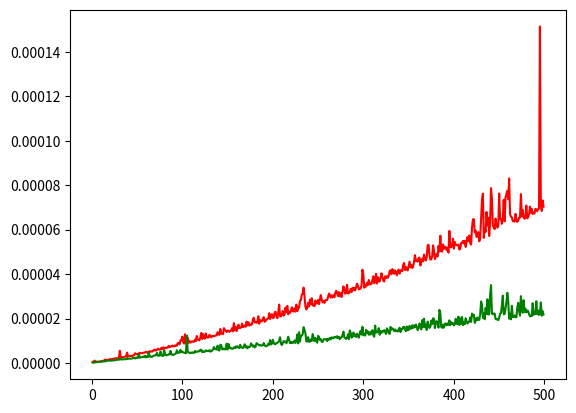

The matplotlib source for this figure:
import time
import random
import matplotlib.pyplot as plt


def insertionSort(arr):
 
    # Traverse through 1 to len(arr)
    for i in range(1, len(arr)):
 
        key = arr[i]
 
        # Move elements of arr[0..i-1], that are
        # greater than key, to one position ahead
        # of their current position
        j = i-1
        while j >= 0 and key < arr[j] :
                arr[j + 1] = arr[j]
                j -= 1
        arr[j + 1] = key
    return arr
 
 
def merge(arr): #This function is recursive function that will divide a array until only one object is left
    n= len(arr)
    if(n==1):
        return arr
    arrayLeft=arr[:n//2] #take the left side of the array if you split it in half

    arrayRight=arr[n//2:]#take the right side of the array if you split it in half
    
    arrayLeft=merge(arrayLeft) #recall the function with the "left" array
    arrayRight=merge(arrayRight) #recall the function with the "right" array
    
    
    return bSort(bSort(arrayLeft)+bSort(arrayRight))
     





def binarySearch(arr, x):
    low = 0
    high = len(arr) - 1

    while high - low > 1:
        mid = (high + low) // 2
        if arr[mid] < x:
            low = mid + 1
        else:
            high = mid
        
    if x < arr[high] & x > arr[low]:
        # print("1")
        return low
    elif x < arr[low]:
        # print("2")
        return low - 1
    elif x > arr[high]:
        # print("3")
        return high + 1
    # print("4")
    return low

def bSort(arr):
    for i in range(1, len(arr)):
        
        if arr[i] < arr[i - 1]:
            index = binarySearch(arr[0:i], arr[i])
            # print(index + 1, arr, arr[i])
            arr.insert(index + 1, arr[i])
            arr.pop(i + 1)
    return arr

def mergeSort(arr, k, func):

    lists = []

    for i in range(0, len(arr)):
        if i % k == 0:
            lists.append(func(arr[i:i+k]))

    print(lists)


def random_array(n):                                        #creates a array with random numbers from -100 to 100 with a size of n
    arr_rm=[]
    for i in range(0,n):
        arr_rm.append(random.randint(-100,100))
    return arr_rm

def sorted_array(n):
    arr = random_array(n)
    return bSort(arr)


def tester_bSort(n):                                              #test the algorithm with a random array with a size of n
    start= time.perf_counter()                              #check time before call of algorithm
    bSort(n)
    end= time.perf_counter()                                #check time after call of algorithm
    return end-start

def tester_Inseertionsort(n):                                              #test the algorithm with a random array with a size of n
    start= time.perf_counter()                              #check time before call of algorithm
    insertionSort(n)
    end= time.perf_counter()                                #check time after call of algorithm
    return end-start


def graph_creater(graph_bSort,graph_insertionSort):                               #Create a graph that represent the data that we collect in main
    x_b=[]
    y_b=[]
    y_i=[]
    for x,y in graph_bSort.items():                           #create x and y axis
        x_b.append(int(x))
        y_b.append(float(y))
    for y in graph_insertionSort.values():                           #create x and y axis
        y_i.append(float(y))

    plt.plot(x_b, y_b,"r",x_b,y_i,"g")
    plt.show()

def main():
    graph_bSort={}
    graph_inSort={}

    for size in range(1,500):                               #For loop that test the algorithm that gets an input with the size of 1-xxx
        rn_arr=random_array(size)
        total_time_bSort=0
        total_time_insertionSort=0
        for i in range(1,10):                              #For loop that test the algorithm x times that gets an input with the size created before 
           total_time_bSort+= tester_bSort(rn_arr)                        #collect the total time
           total_time_insertionSort+= tester_Inseertionsort(rn_arr)
        graph_bSort[size]=(total_time_bSort/10)                    #bind the average time to the size
        graph_inSort[size]=(total_time_insertionSort/10)              

    graph_creater(graph_bSort,graph_inSort)

    
main()